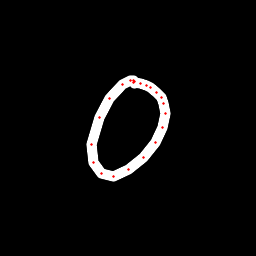

The data file committed next to this chart (first rows):
x, y, hover, eod
134.7, 83.86, 0.0, 0.0
134.4, 81.81, 0.0, 0.0
133.5, 80.49, 0.0, 0.0
130.8, 80.09, 0.0, 0.0
122.1, 84.05, 0.0, 0.0
109.3, 98.36, 0.0, 0.0
99.19, 117.9, 0.0, 0.0
91.56, 144.5, 0.0, 0.0
93.12, 162.8, 0.0, 0.0
101.5, 173.5, 0.0, 0.0
113.5, 176.6, 0.0, 0.0
128.6, 169.9, 0.0, 0.0
143.4, 157.5, 0.0, 0.0
155.2, 143, 0.0, 0.0
162.3, 127.9, 0.0, 0.0
165.1, 113.2, 0.0, 0.0
163.8, 103.7, 0.0, 0.0
161.1, 97.87, 0.0, 0.0
156.7, 92.74, 0.0, 0.0
150.5, 87.99, 0.0, 0.0
146.6, 85.28, 0.0, 0.0
140.7, 83.52, 0.0, 0.0
133.7, 82.62, 0.0, 1.0
